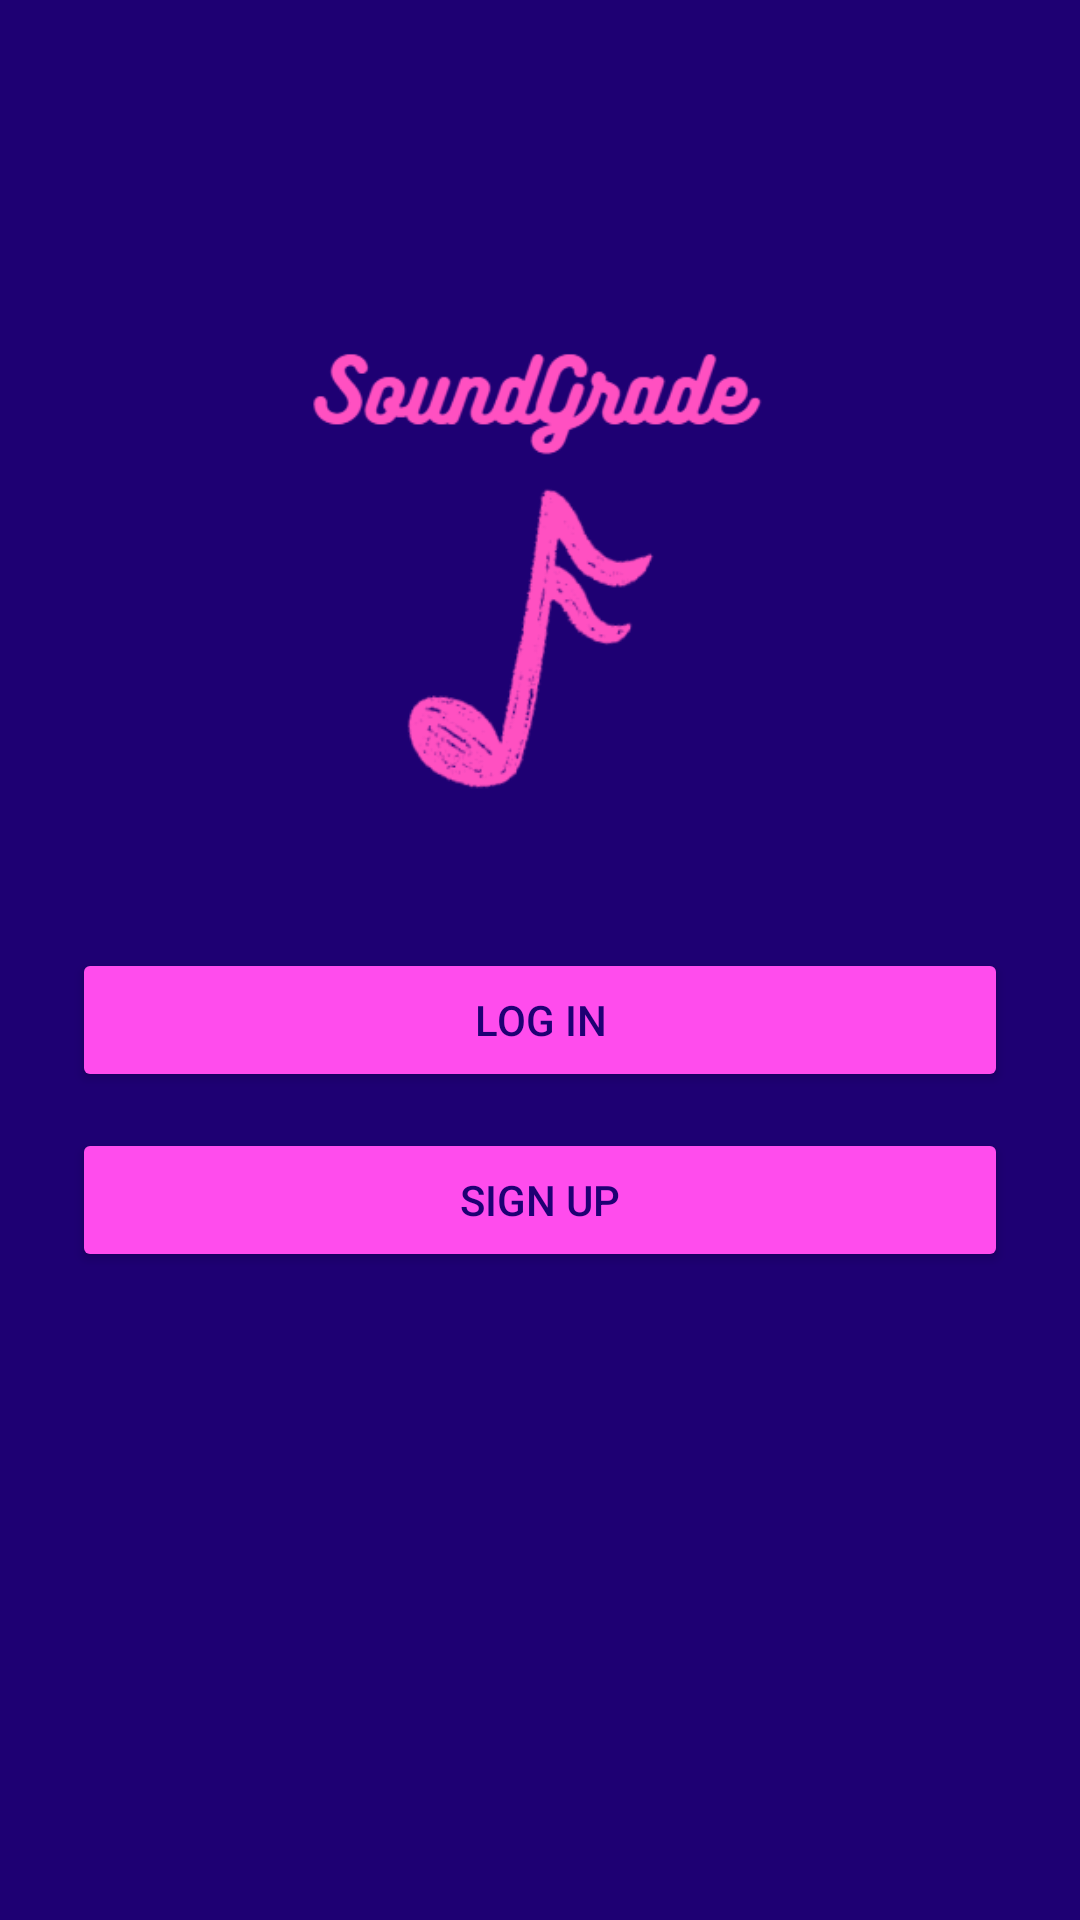

Android layout source for this screen:
<!-- AndroidManifest.xml: application theme Theme.SoundGrade -->
<!-- res/layout/page1.xml -->
<?xml version="1.0" encoding="utf-8"?>
<androidx.constraintlayout.widget.ConstraintLayout xmlns:android="http://schemas.android.com/apk/res/android"
    android:id="@+id/main"
    xmlns:app="http://schemas.android.com/apk/res-auto"
    android:layout_width="match_parent"
    android:layout_height="match_parent"
    android:padding="24dp"
    android:background="@color/purple">

    <ImageView
        android:id="@+id/logo"
        android:layout_width="2000dp"
        android:layout_height="220dp"
        android:src="@drawable/logo"
        android:contentDescription="Logo"
        app:layout_constraintTop_toTopOf="parent"
        app:layout_constraintBottom_toTopOf="@+id/logo"
        app:layout_constraintStart_toStartOf="parent"
        app:layout_constraintEnd_toEndOf="parent"
        android:layout_marginTop="48dp"/>


    <Button
        android:id="@+id/loginButton"
        android:backgroundTint="@color/pink"
        android:textColor="@color/purple"
        android:layout_width="0dp"
        android:layout_height="48dp"
        android:text="Log In"
        app:layout_constraintTop_toBottomOf="@+id/logo"
        app:layout_constraintStart_toStartOf="parent"
        app:layout_constraintEnd_toEndOf="parent"
        android:layout_marginTop="24dp"/>

    <Button
        android:id="@+id/signupButton"
        android:backgroundTint="@color/pink"
        android:textColor="@color/purple"
        android:layout_width="0dp"
        android:layout_height="48dp"
        android:text="Sign Up"
        app:layout_constraintTop_toBottomOf="@+id/loginButton"
        app:layout_constraintStart_toStartOf="parent"
        app:layout_constraintEnd_toEndOf="parent"
        android:layout_marginTop="12dp"/>

</androidx.constraintlayout.widget.ConstraintLayout>
<!-- resources referenced by this layout -->
<resources>
  <color name="pink">#ff4ced</color>
  <color name="purple">#1e0073</color>
  <!-- drawable logo: png bitmap (drawable, 23329 bytes) -->
  <style name="Theme.SoundGrade" parent="Base.Theme.SoundGrade" />
  <style name="Base.Theme.SoundGrade" parent="Theme.Material3.DayNight.NoActionBar">
          
          
      </style>
</resources>
